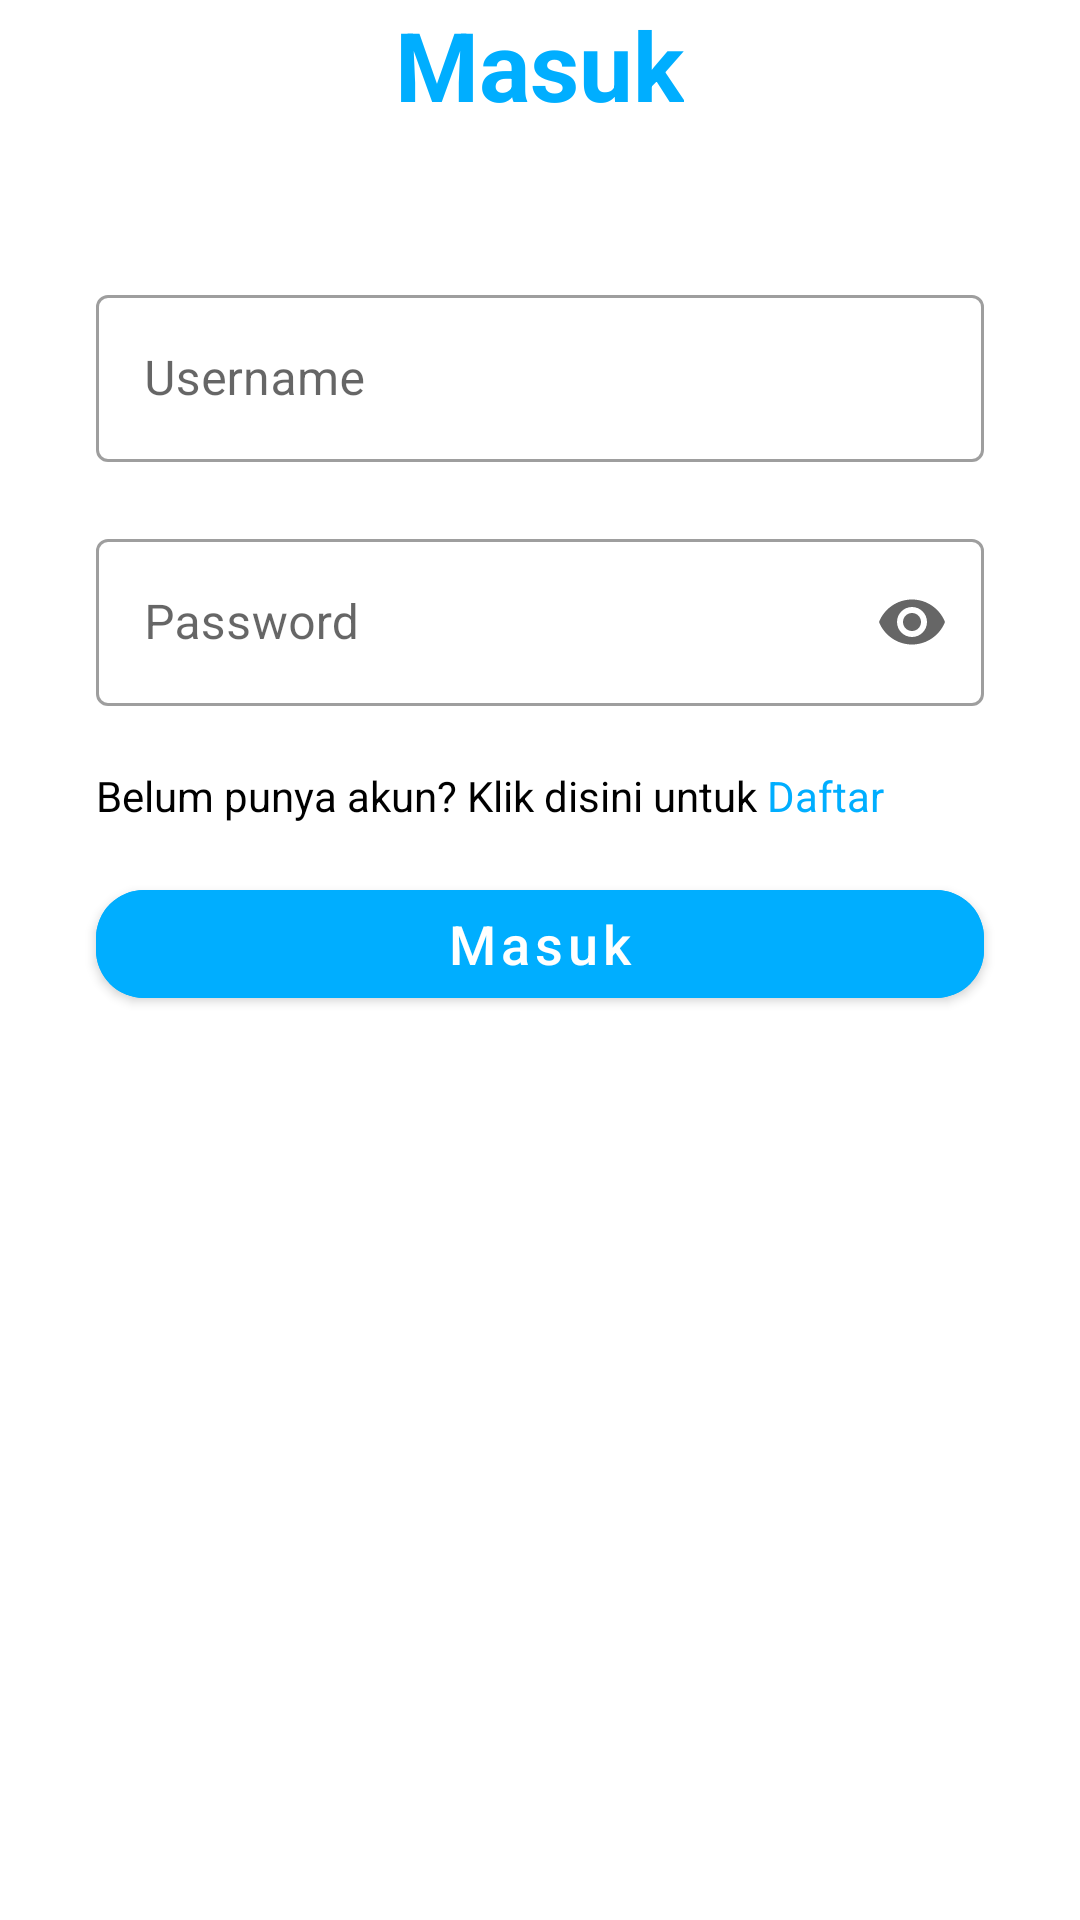

The Android layout XML behind this screen, and the referenced resources:
<!-- AndroidManifest.xml: application theme Theme.ChallengeChapter4 -->
<!-- res/layout/fragment_login.xml -->
<?xml version="1.0" encoding="utf-8"?>
<LinearLayout xmlns:android="http://schemas.android.com/apk/res/android"
    xmlns:app="http://schemas.android.com/apk/res-auto"
    xmlns:tools="http://schemas.android.com/tools"
    android:layout_width="match_parent"
    android:layout_height="match_parent"
    android:orientation="vertical"
    tools:context=".fragment.LoginFragment">

    <TextView
        android:id="@+id/masuk"
        android:layout_width="wrap_content"
        android:layout_height="wrap_content"
        android:layout_gravity="center"
        android:text="Masuk"
        android:textColor="@color/blue"
        android:textSize="32sp"
        android:textStyle="bold" />

    <com.google.android.material.textfield.TextInputLayout
        android:id="@+id/wrap_username"
        style="@style/Widget.MaterialComponents.TextInputLayout.OutlinedBox"
        android:layout_width="match_parent"
        android:layout_height="wrap_content"
        android:layout_marginHorizontal="32dp"
        android:layout_marginTop="50dp"
        app:errorEnabled="true">

        <com.google.android.material.textfield.TextInputEditText
            android:id="@+id/et_username"
            android:layout_width="match_parent"
            android:layout_height="wrap_content"
            android:hint="Username" />

    </com.google.android.material.textfield.TextInputLayout>

    <com.google.android.material.textfield.TextInputLayout
        android:id="@+id/wrap_password"
        style="@style/Widget.MaterialComponents.TextInputLayout.OutlinedBox"
        android:layout_width="match_parent"
        android:layout_height="wrap_content"
        android:layout_marginHorizontal="32dp"
        app:endIconMode="password_toggle"
        app:errorEnabled="true">

        <com.google.android.material.textfield.TextInputEditText
            android:id="@+id/et_password"
            android:layout_width="match_parent"
            android:layout_height="wrap_content"
            android:hint="Password"
            android:inputType="textPassword" />

    </com.google.android.material.textfield.TextInputLayout>

    <TextView
        android:id="@+id/btn_daftar"
        android:layout_width="match_parent"
        android:layout_height="wrap_content"
        android:layout_gravity="center"
        android:layout_marginHorizontal="32dp"
        android:text="@string/belum_punya_akun" />

    <com.google.android.material.button.MaterialButton
        android:id="@+id/btn_masuk"
        android:layout_width="match_parent"
        android:layout_height="wrap_content"
        android:layout_gravity="center"
        android:layout_marginHorizontal="32dp"
        android:layout_marginTop="16dp"
        android:backgroundTint="@color/blue"
        android:text="Masuk"
        android:textAllCaps="false"
        android:textColor="@color/white"
        android:textSize="18sp"
        app:cornerRadius="16dp" />


</LinearLayout>
<!-- resources referenced by this layout -->
<resources>
  <color name="blue">#00AEFF</color>
  <color name="white">#FFFFFFFF</color>
  <string name="belum_punya_akun"><font color="00000000">Belum punya akun? Klik disini untuk </font><font color="#00AEFF">Daftar</font></string>
  <style name="Theme.ChallengeChapter4" parent="Theme.MaterialComponents.Light.NoActionBar">
          
          <item name="colorPrimary">@color/blue</item>
          <item name="colorPrimaryVariant">@color/purple_700</item>
          <item name="colorOnPrimary">@color/white</item>
          
          <item name="colorSecondary">@color/teal_200</item>
          <item name="colorSecondaryVariant">@color/teal_700</item>
          <item name="colorOnSecondary">@color/black</item>
          
          <item name="android:statusBarColor" tools:targetApi="l">?attr/colorPrimaryVariant</item>
          
      </style>
  <color name="purple_700">#FF3700B3</color>
  <color name="teal_200">#FF03DAC5</color>
  <color name="teal_700">#FF018786</color>
  <color name="black">#FF000000</color>
</resources>
